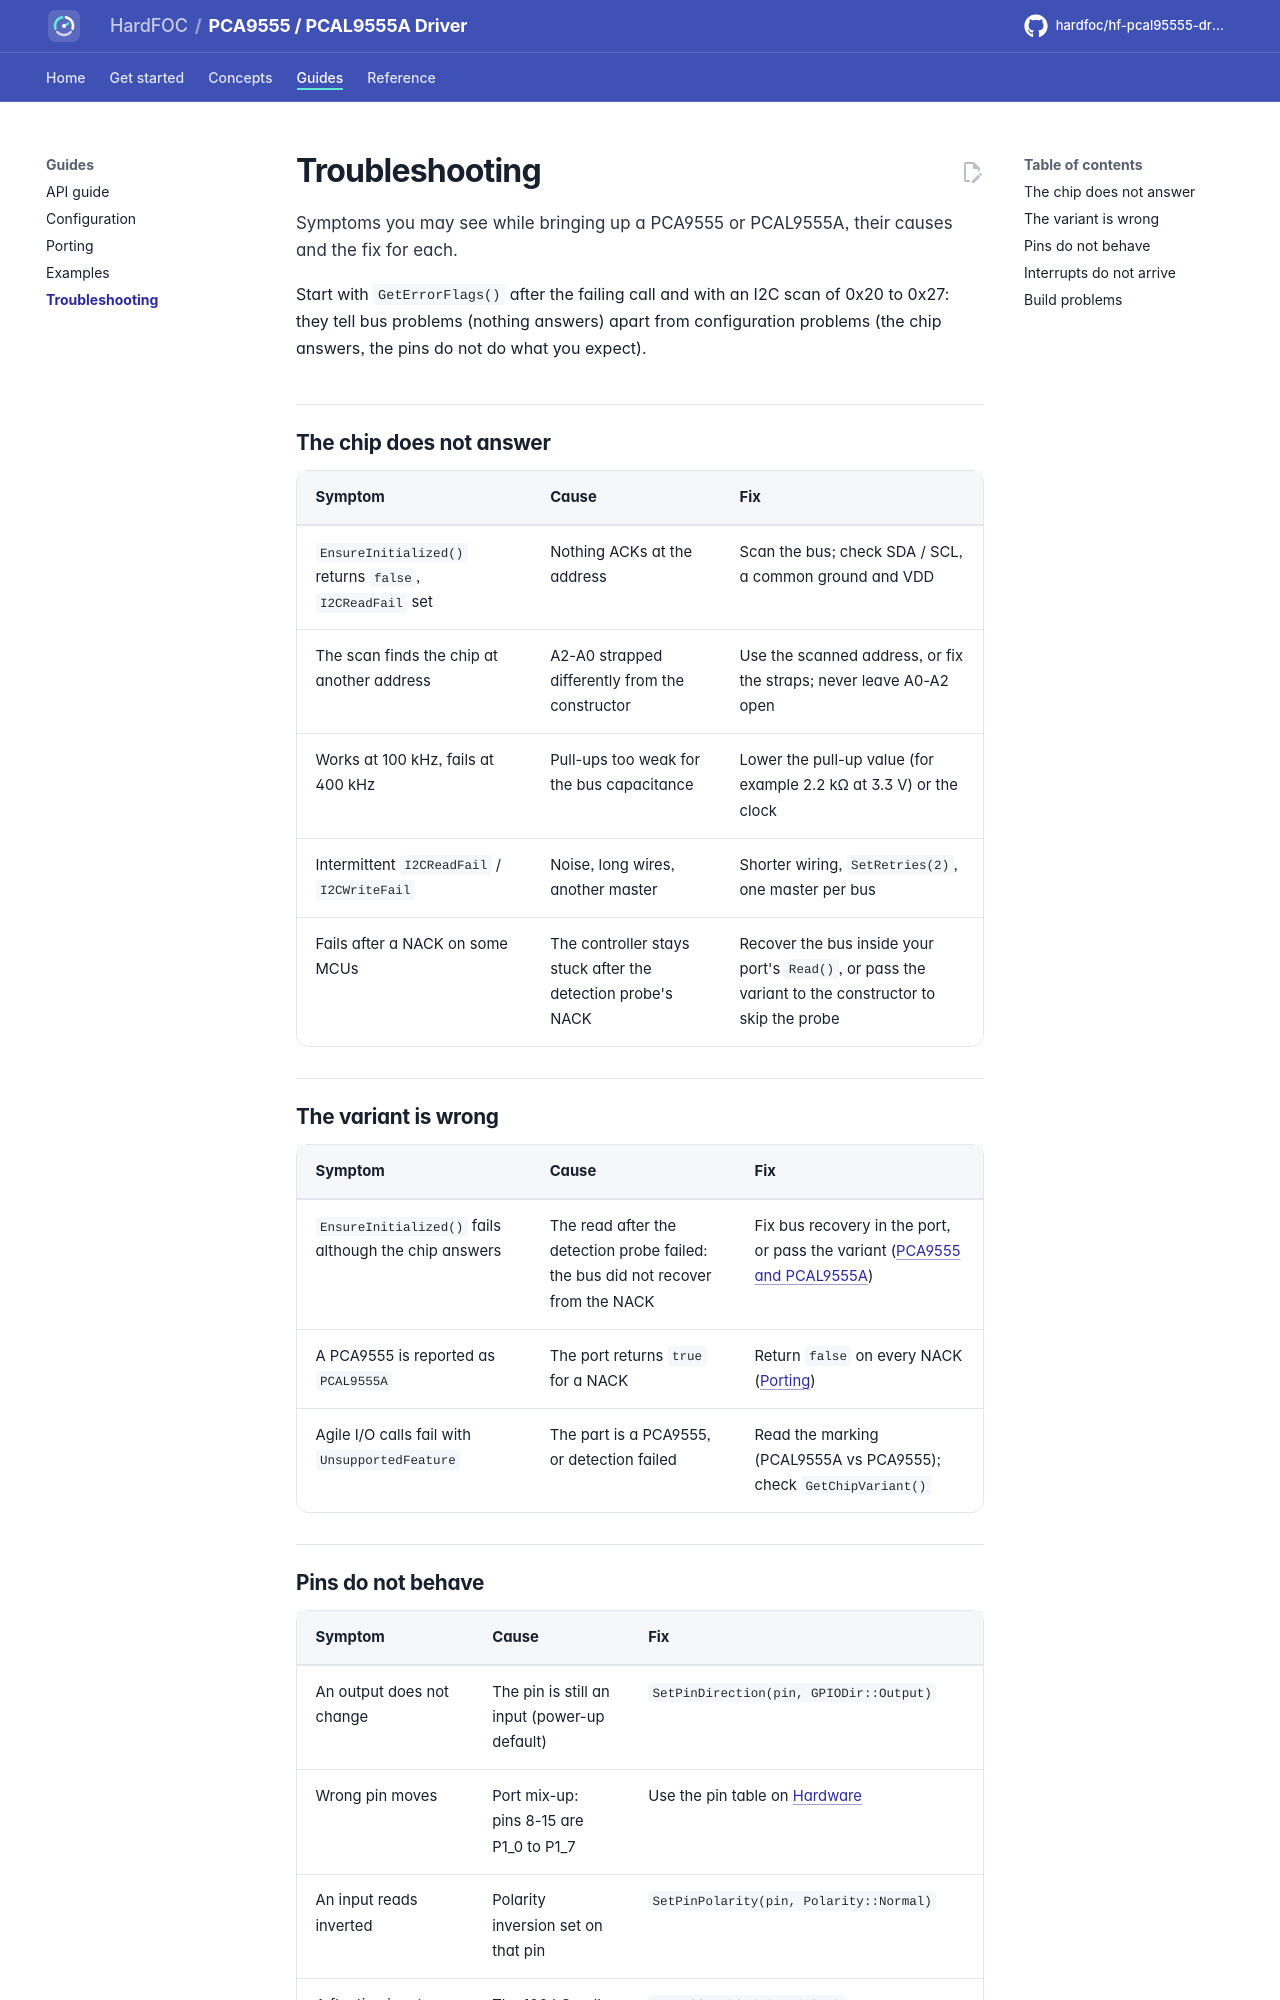

repository: hardfoc/hf-pcal95555-driver · page: dev/troubleshooting/index.html · generator: mkdocs

# Troubleshooting

Symptoms you may see while bringing up a PCA9555 or PCAL9555A, their causes and the fix for each.

Start with `GetErrorFlags()` after the failing call and with an I2C scan of 0x20 to 0x27: they tell bus problems
(nothing answers) apart from configuration problems (the chip answers, the pins do not do what you expect).

## The chip does not answer

| Symptom | Cause | Fix |
| --- | --- | --- |
| `EnsureInitialized()` returns `false`, `I2CReadFail` set | Nothing ACKs at the address | Scan the bus; check SDA / SCL, a common ground and VDD |
| The scan finds the chip at another address | A2-A0 strapped differently from the constructor | Use the scanned address, or fix the straps; never leave A0-A2 open |
| Works at 100 kHz, fails at 400 kHz | Pull-ups too weak for the bus capacitance | Lower the pull-up value (for example 2.2 kΩ at 3.3 V) or the clock |
| Intermittent `I2CReadFail` / `I2CWriteFail` | Noise, long wires, another master | Shorter wiring, `SetRetries(2)`, one master per bus |
| Fails after a NACK on some MCUs | The controller stays stuck after the detection probe's NACK | Recover the bus inside your port's `Read()`, or pass the variant to the constructor to skip the probe |

## The variant is wrong

| Symptom | Cause | Fix |
| --- | --- | --- |
| `EnsureInitialized()` fails although the chip answers | The read after the detection probe failed: the bus did not recover from the NACK | Fix bus recovery in the port, or pass the variant ([PCA9555 and PCAL9555A](variants.md)) |
| A PCA9555 is reported as `PCAL9555A` | The port returns `true` for a NACK | Return `false` on every NACK ([Porting](porting.md)) |
| Agile I/O calls fail with `UnsupportedFeature` | The part is a PCA9555, or detection failed | Read the marking (PCAL9555A vs PCA9555); check `GetChipVariant()` |
